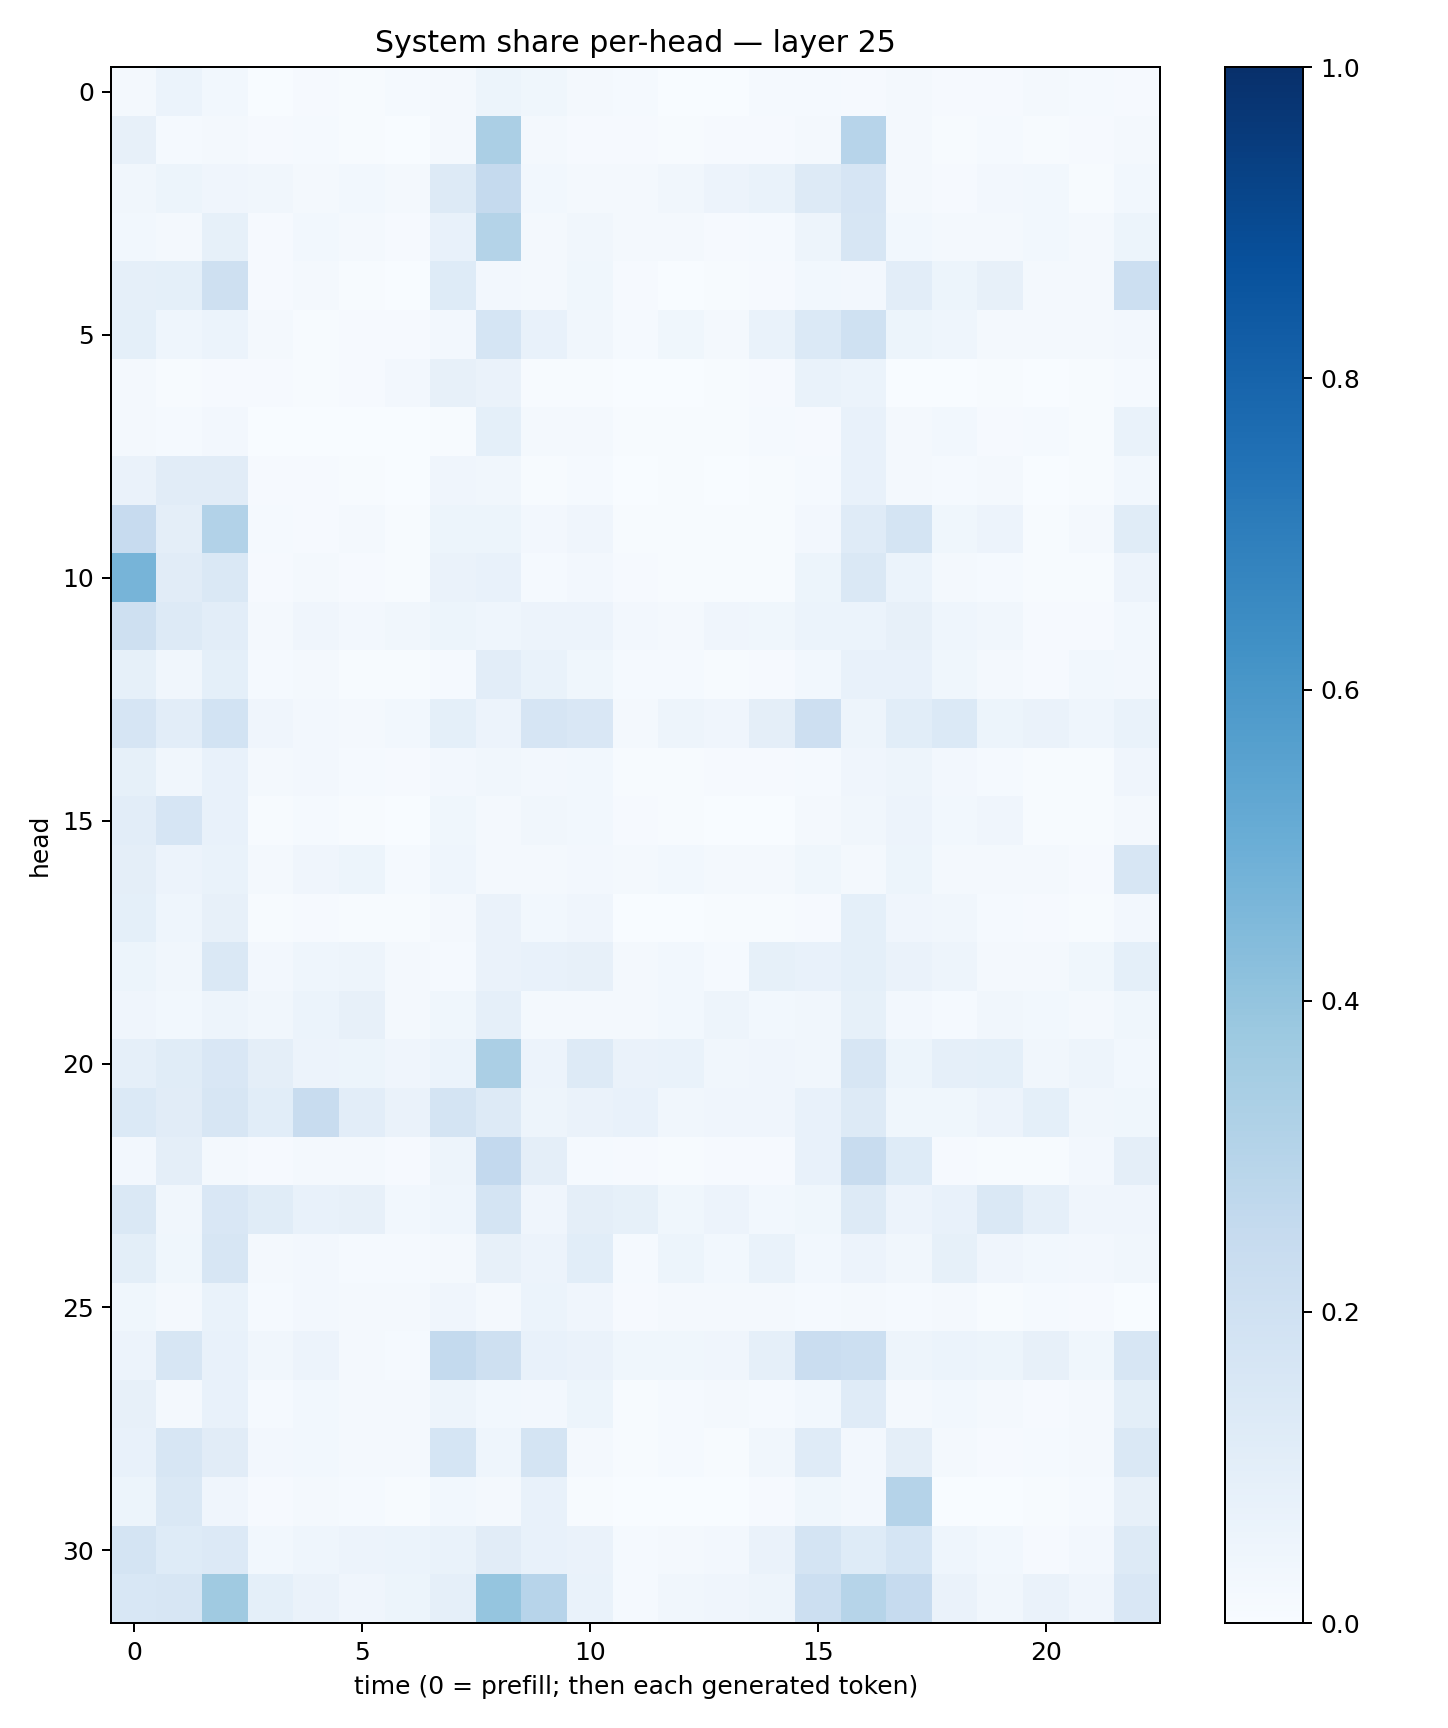

The data file committed next to this chart (first rows):
0.01613636, 0.06119201, 0.029738486, 0.0031721226, 0.009006369, 0.005060099, 0.015244135, 0.022523448, 0.054047883, 0.038674742, 0.019250344, 0.011968939, 0.0036346698, 0.0024390114, 0.013445521, 0.0136413695, 0.010182757, 0.016637605, 0.011676226, 0.00882723, 0.019328397, 0.01385906, 0.01033293
0.08032, 0.01454, 0.02274, 0.00828, 0.01331, 0.007259, 0.003592, 0.0157, 0.3332, 0.01805, 0.01006, 0.008346, 0.006164, 0.009592, 0.008201, 0.01619, 0.2962, 0.01569, 0.007412, 0.01347, 0.00705, 0.009177, 0.0198
0.03189, 0.05454, 0.0405, 0.03368, 0.02005, 0.03113, 0.01803, 0.1293, 0.2518, 0.0299, 0.0173, 0.01907, 0.03136, 0.05763, 0.0678, 0.1256, 0.1641, 0.02318, 0.01119, 0.02355, 0.02889, 0.004902, 0.02816
0.0277, 0.01751, 0.0858, 0.009817, 0.02912, 0.02067, 0.00937, 0.0762, 0.3075, 0.02142, 0.03358, 0.01671, 0.02208, 0.009247, 0.01311, 0.04962, 0.1638, 0.02872, 0.02034, 0.01615, 0.02765, 0.02128, 0.05432
0.08762, 0.09006, 0.2049, 0.01027, 0.02233, 0.005811, 0.003735, 0.1217, 0.02706, 0.01636, 0.0374, 0.009446, 0.003839, 0.00402, 0.007887, 0.0283, 0.02435, 0.103, 0.05354, 0.08054, 0.01594, 0.02095, 0.2173
0.09274, 0.04359, 0.06148, 0.01618, 0.005606, 0.008314, 0.01106, 0.02407, 0.1695, 0.07292, 0.03513, 0.01291, 0.03863, 0.02164, 0.06651, 0.1405, 0.2004, 0.05078, 0.04422, 0.02299, 0.01699, 0.02202, 0.02682
0.0218, 0.004292, 0.0099, 0.007839, 0.007679, 0.009603, 0.02551, 0.07918, 0.06337, 0.006948, 0.006144, 0.002341, 0.001354, 0.006919, 0.01029, 0.06954, 0.06114, 0.003604, 0.002005, 0.006257, 0.003896, 0.004011, 0.01193
0.02022, 0.01353, 0.02427, 0.002504, 0.003249, 0.002636, 0.002472, 0.004485, 0.09266, 0.01766, 0.02206, 0.00706, 0.005404, 0.004321, 0.01256, 0.008955, 0.07773, 0.0169, 0.02895, 0.008107, 0.01403, 0.005081, 0.06902
0.06494, 0.1115, 0.1114, 0.009423, 0.01126, 0.005289, 0.002823, 0.04068, 0.03454, 0.005303, 0.01496, 0.003775, 0.007753, 0.003748, 0.004279, 0.01226, 0.07059, 0.02004, 0.01213, 0.01852, 0.00261, 0.004694, 0.03095
0.2447, 0.09574, 0.311, 0.01525, 0.0102, 0.01592, 0.004699, 0.05295, 0.05457, 0.02559, 0.04074, 0.005604, 0.006153, 0.004176, 0.007642, 0.0235, 0.119, 0.1781, 0.03704, 0.05519, 0.004451, 0.01689, 0.1136
0.4713, 0.1119, 0.1421, 0.009504, 0.02132, 0.01116, 0.004042, 0.06463, 0.07274, 0.0147, 0.02494, 0.008682, 0.005462, 0.005755, 0.004634, 0.05099, 0.1443, 0.06248, 0.02157, 0.01455, 0.006268, 0.006219, 0.0567
0.2052, 0.1305, 0.1022, 0.02183, 0.03958, 0.02517, 0.03148, 0.05089, 0.04451, 0.0563, 0.05598, 0.02422, 0.01753, 0.03968, 0.03698, 0.06211, 0.06031, 0.08055, 0.04685, 0.03154, 0.009031, 0.008369, 0.02939
0.08312, 0.03495, 0.09135, 0.0138, 0.021, 0.00565, 0.004542, 0.01468, 0.1052, 0.06958, 0.03789, 0.01516, 0.01177, 0.005062, 0.008636, 0.03063, 0.07322, 0.07309, 0.03615, 0.01722, 0.008804, 0.028, 0.02529
0.1669, 0.1046, 0.1866, 0.04153, 0.02516, 0.01825, 0.02856, 0.09245, 0.05723, 0.1661, 0.1507, 0.02075, 0.0504, 0.04197, 0.09555, 0.2127, 0.04867, 0.1088, 0.1383, 0.0542, 0.06487, 0.04543, 0.06761
0.08207, 0.03197, 0.07811, 0.01904, 0.02438, 0.01267, 0.008969, 0.02382, 0.03401, 0.024, 0.03076, 0.007435, 0.004243, 0.007982, 0.01095, 0.01239, 0.04221, 0.04748, 0.02551, 0.01429, 0.004628, 0.004466, 0.03917
0.1024, 0.1648, 0.07356, 0.006906, 0.01225, 0.006138, 0.002955, 0.03825, 0.02, 0.03495, 0.02789, 0.008476, 0.004128, 0.00303, 0.002756, 0.01705, 0.03417, 0.05618, 0.02795, 0.03958, 0.004308, 0.006047, 0.01627
0.0976, 0.05742, 0.06764, 0.02341, 0.04193, 0.05232, 0.01273, 0.04448, 0.01689, 0.02137, 0.02608, 0.02243, 0.03006, 0.02013, 0.01991, 0.03516, 0.02277, 0.05418, 0.01809, 0.01646, 0.02284, 0.01046, 0.1571
0.09333, 0.04622, 0.08187, 0.007476, 0.0103, 0.007202, 0.005266, 0.01913, 0.06266, 0.02811, 0.04262, 0.003719, 0.003801, 0.004962, 0.004877, 0.01116, 0.09021, 0.04293, 0.03172, 0.01309, 0.008501, 0.007042, 0.02345
0.05114, 0.03236, 0.1441, 0.02447, 0.04496, 0.05035, 0.02169, 0.0133, 0.06501, 0.07205, 0.08181, 0.01612, 0.02794, 0.01417, 0.08594, 0.07044, 0.09341, 0.0644, 0.04766, 0.01818, 0.01888, 0.03886, 0.0905
0.03922, 0.03048, 0.04759, 0.03429, 0.0592, 0.08009, 0.0222, 0.0359, 0.0882, 0.02127, 0.02253, 0.02279, 0.02924, 0.04826, 0.02907, 0.03329, 0.08574, 0.02471, 0.01387, 0.032, 0.02851, 0.01696, 0.03788
0.08899, 0.1164, 0.1503, 0.09479, 0.05777, 0.05392, 0.04177, 0.0621, 0.3341, 0.05629, 0.1289, 0.06299, 0.06866, 0.03146, 0.04017, 0.03424, 0.1636, 0.05328, 0.08826, 0.09006, 0.03327, 0.05061, 0.03094
0.1396, 0.1095, 0.1606, 0.1071, 0.2384, 0.1044, 0.0653, 0.1788, 0.131, 0.04971, 0.06255, 0.07646, 0.03406, 0.04264, 0.04005, 0.07703, 0.1288, 0.0371, 0.03812, 0.05632, 0.09017, 0.03504, 0.03582
0.02693, 0.0967, 0.02239, 0.011, 0.0177, 0.01599, 0.01061, 0.04823, 0.2616, 0.0944, 0.0131, 0.009411, 0.005989, 0.00838, 0.01004, 0.07727, 0.237, 0.1242, 0.008802, 0.004995, 0.006869, 0.0257, 0.09387
0.144, 0.03341, 0.1515, 0.114, 0.0758, 0.07839, 0.02746, 0.04328, 0.173, 0.04218, 0.0975, 0.08312, 0.03872, 0.05513, 0.02906, 0.03699, 0.1277, 0.05589, 0.07321, 0.1473, 0.08696, 0.04276, 0.04189
0.1002, 0.0378, 0.1602, 0.0203, 0.02384, 0.01194, 0.01462, 0.02054, 0.07878, 0.05771, 0.1072, 0.01395, 0.0519, 0.02877, 0.06868, 0.02833, 0.05688, 0.03158, 0.08469, 0.04293, 0.03053, 0.02498, 0.03474
0.0367, 0.02145, 0.06696, 0.01277, 0.0249, 0.01649, 0.01712, 0.04191, 0.02032, 0.06058, 0.04287, 0.01042, 0.01627, 0.01825, 0.023, 0.01226, 0.01746, 0.01187, 0.0204, 0.007809, 0.01362, 0.01049, 0.003203
0.05697, 0.1604, 0.07032, 0.03287, 0.05729, 0.02048, 0.01432, 0.2553, 0.2076, 0.07186, 0.06467, 0.03817, 0.03848, 0.04103, 0.08749, 0.2289, 0.2158, 0.0503, 0.06126, 0.05125, 0.07933, 0.03713, 0.1599
0.07909, 0.02025, 0.07131, 0.01474, 0.02894, 0.02072, 0.01964, 0.0494, 0.02892, 0.02693, 0.05252, 0.006295, 0.0118, 0.023, 0.01359, 0.03064, 0.121, 0.01992, 0.02999, 0.02128, 0.01113, 0.016, 0.09811
0.07048, 0.1634, 0.1099, 0.02384, 0.03109, 0.02307, 0.01599, 0.1707, 0.04483, 0.1777, 0.02144, 0.007754, 0.015, 0.007039, 0.03194, 0.119, 0.02491, 0.09666, 0.01935, 0.01166, 0.013, 0.02239, 0.1469
0.0543, 0.141, 0.04185, 0.01045, 0.01973, 0.01264, 0.006471, 0.03121, 0.02053, 0.07051, 0.004755, 0.00324, 0.003018, 0.002006, 0.008608, 0.03837, 0.0239, 0.3025, 0.00321, 0.003424, 0.004456, 0.012, 0.08042
0.1771, 0.1243, 0.1367, 0.03115, 0.04363, 0.05479, 0.05988, 0.06924, 0.1098, 0.07444, 0.06629, 0.01298, 0.01779, 0.02405, 0.06497, 0.1782, 0.1239, 0.1718, 0.04432, 0.02992, 0.00842, 0.02388, 0.1287
0.1535, 0.162, 0.3677, 0.09218, 0.0631, 0.04103, 0.05342, 0.08918, 0.3956, 0.2934, 0.06761, 0.01342, 0.03378, 0.04031, 0.04716, 0.2173, 0.3, 0.2492, 0.06502, 0.03288, 0.06331, 0.0406, 0.1501
